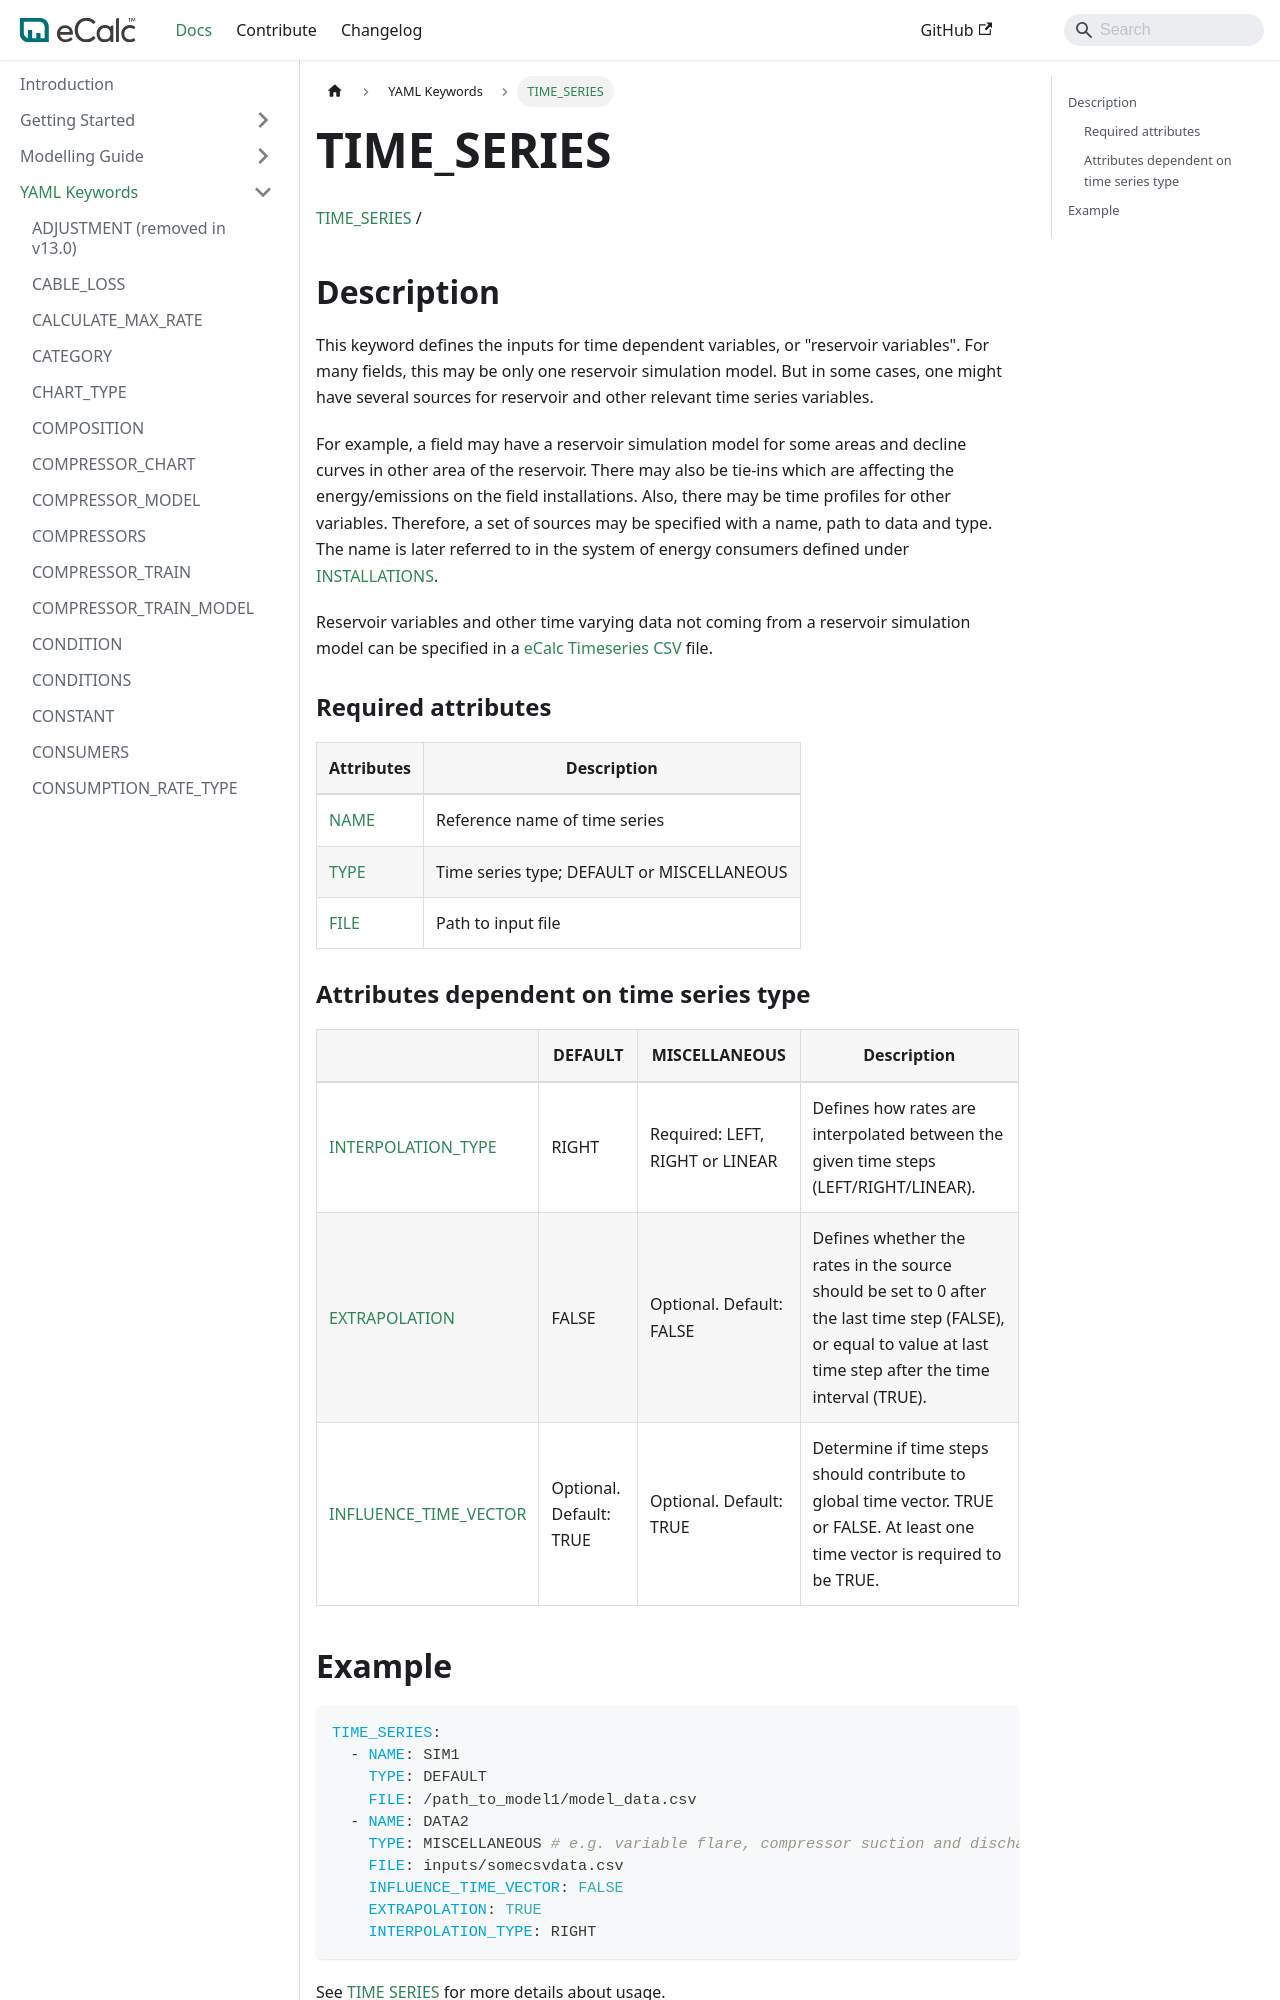

repository: equinor/ecalc · page: v15.7/docs/about/references/TIME_SERIES/index.html · generator: docusaurus

# TIME_SERIES
 
[TIME_SERIES](/about/references/TIME_SERIES.md) /

## Description {/* #description */}
This keyword defines the inputs for time dependent variables, or "reservoir
variables". For many fields, this may be only one reservoir simulation model. But in some
cases, one might have several sources for reservoir and other relevant time series variables.

For example, a field may have a reservoir simulation model for some areas and decline curves in other area of
the reservoir. There may also be tie-ins which are affecting the energy/emissions on the field
installations. Also, there may be time profiles for other variables.
Therefore, a set of sources may be specified with a name, path to data and type. The name is
later referred to in the system of energy consumers defined under [INSTALLATIONS](/about/references/INSTALLATIONS.md).

Reservoir variables and other time varying data not coming from a reservoir simulation model can
be specified in a [eCalc Timeseries CSV](/about/miscellaneous/index.md#timeseries) file.

### Required attributes {/* #required-attributes */}

| Attributes                                 | Description                                |
|--------------------------------------------|--------------------------------------------|
| [NAME](/about/references/NAME.md) | Reference name of time series              |
| [TYPE](/about/references/TYPE.md) | Time series type; DEFAULT or MISCELLANEOUS |
| [FILE](/about/references/FILE.md) | Path to input file                         |
